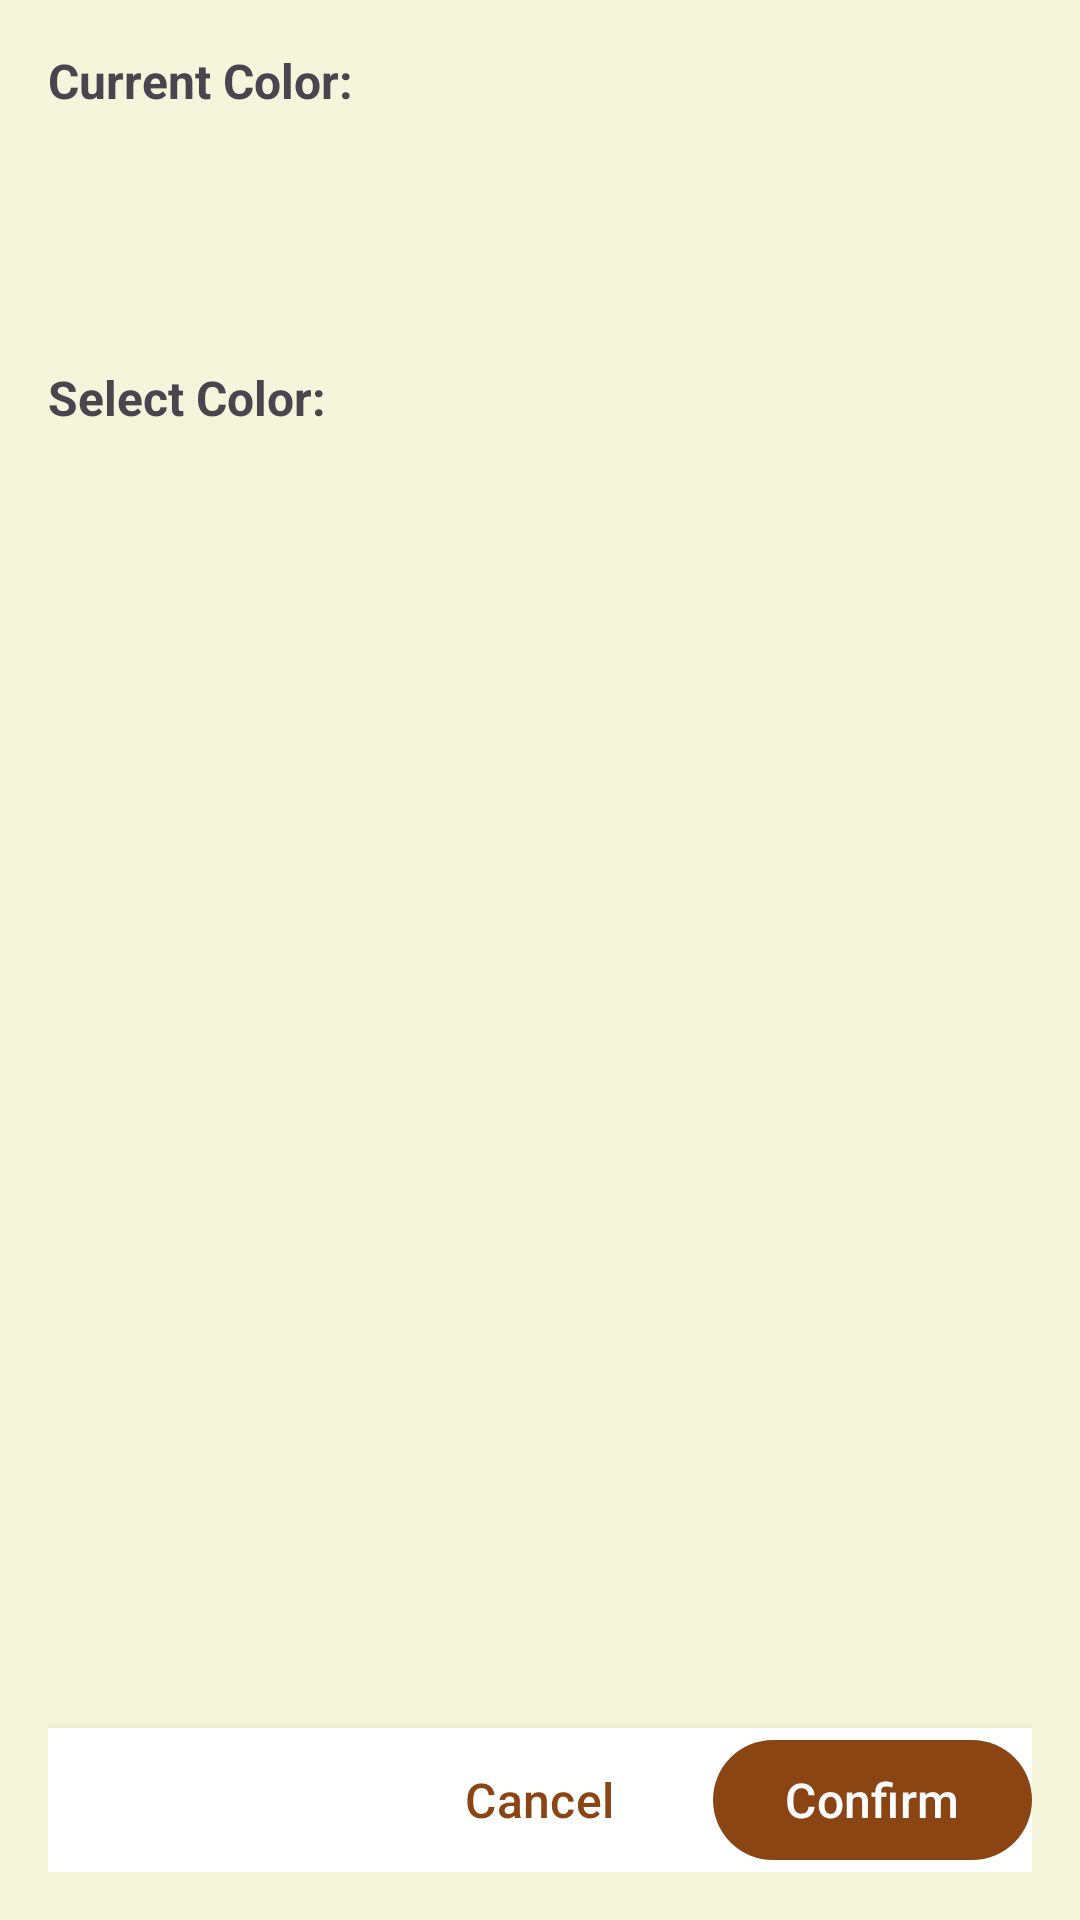

Write the Android layout XML for this screen, with the resource values it uses.
<!-- AndroidManifest.xml: application theme Theme.RPGApp -->
<!-- res/layout/dialog_color_picker.xml -->
<?xml version="1.0" encoding="utf-8"?>
<LinearLayout xmlns:android="http://schemas.android.com/apk/res/android"
    android:layout_width="match_parent"
    android:layout_height="wrap_content"
    android:orientation="vertical"
    android:padding="16dp">

    <TextView
        android:layout_width="wrap_content"
        android:layout_height="wrap_content"
        android:text="Current Color:"
        android:textSize="16sp"
        android:textStyle="bold"
        android:layout_marginBottom="8dp" />

    <View
        android:id="@+id/currentColorPreview"
        android:layout_width="60dp"
        android:layout_height="60dp"
        android:layout_gravity="center"
        android:layout_marginBottom="16dp" />

    <TextView
        android:layout_width="wrap_content"
        android:layout_height="wrap_content"
        android:text="Select Color:"
        android:textSize="16sp"
        android:textStyle="bold"
        android:layout_marginBottom="8dp" />

    <ScrollView
        android:layout_width="match_parent"
        android:layout_height="0dp"
        android:layout_weight="1"
        android:maxHeight="400dp"
        android:fillViewport="false">

        <GridLayout
            android:id="@+id/colorGrid"
            android:layout_width="match_parent"
            android:layout_height="wrap_content"
            android:columnCount="6"
            android:padding="8dp" />

    </ScrollView>

    <LinearLayout
        android:layout_width="match_parent"
        android:layout_height="wrap_content"
        android:orientation="horizontal"
        android:layout_marginTop="16dp"
        android:gravity="end"
        android:elevation="4dp"
        android:background="@android:color/white">

        <Button
            android:id="@+id/buttonCancel"
            android:layout_width="wrap_content"
            android:layout_height="wrap_content"
            android:text="Cancel"
            android:textSize="16sp"
            style="@style/Widget.Material3.Button.TextButton"
            android:layout_marginEnd="8dp"
            android:minWidth="100dp"
            android:minHeight="48dp" />

        <Button
            android:id="@+id/buttonConfirm"
            android:layout_width="wrap_content"
            android:layout_height="wrap_content"
            android:text="Confirm"
            android:textSize="16sp"
            android:minWidth="100dp"
            android:minHeight="48dp" />

    </LinearLayout>

</LinearLayout>
<!-- resources referenced by this layout -->
<resources>
  <style name="Theme.RPGApp" parent="Base.Theme.RPGApp" />
  <style name="Base.Theme.RPGApp" parent="Theme.Material3.DayNight.NoActionBar">
          <item name="colorPrimary">@color/primary_color</item>
          <item name="colorPrimaryVariant">@color/primary_dark</item>
          <item name="colorAccent">@color/accent_color</item>
          <item name="android:colorBackground">@color/background_color</item>
          <item name="colorSurface">@color/card_background</item>
          <item name="colorOnPrimary">@color/white</item>
          <item name="colorOnBackground">@color/text_primary</item>
          <item name="colorOnSurface">@color/text_primary</item>
      </style>
  <color name="primary_color">#8B4513</color>
  <color name="primary_dark">#5D2F0A</color>
  <color name="accent_color">#FFD700</color>
  <color name="background_color">#F5F5DC</color>
  <color name="card_background">#FFFFFF</color>
  <color name="white">#FFFFFFFF</color>
  <color name="text_primary">#2C2C2C</color>
</resources>
